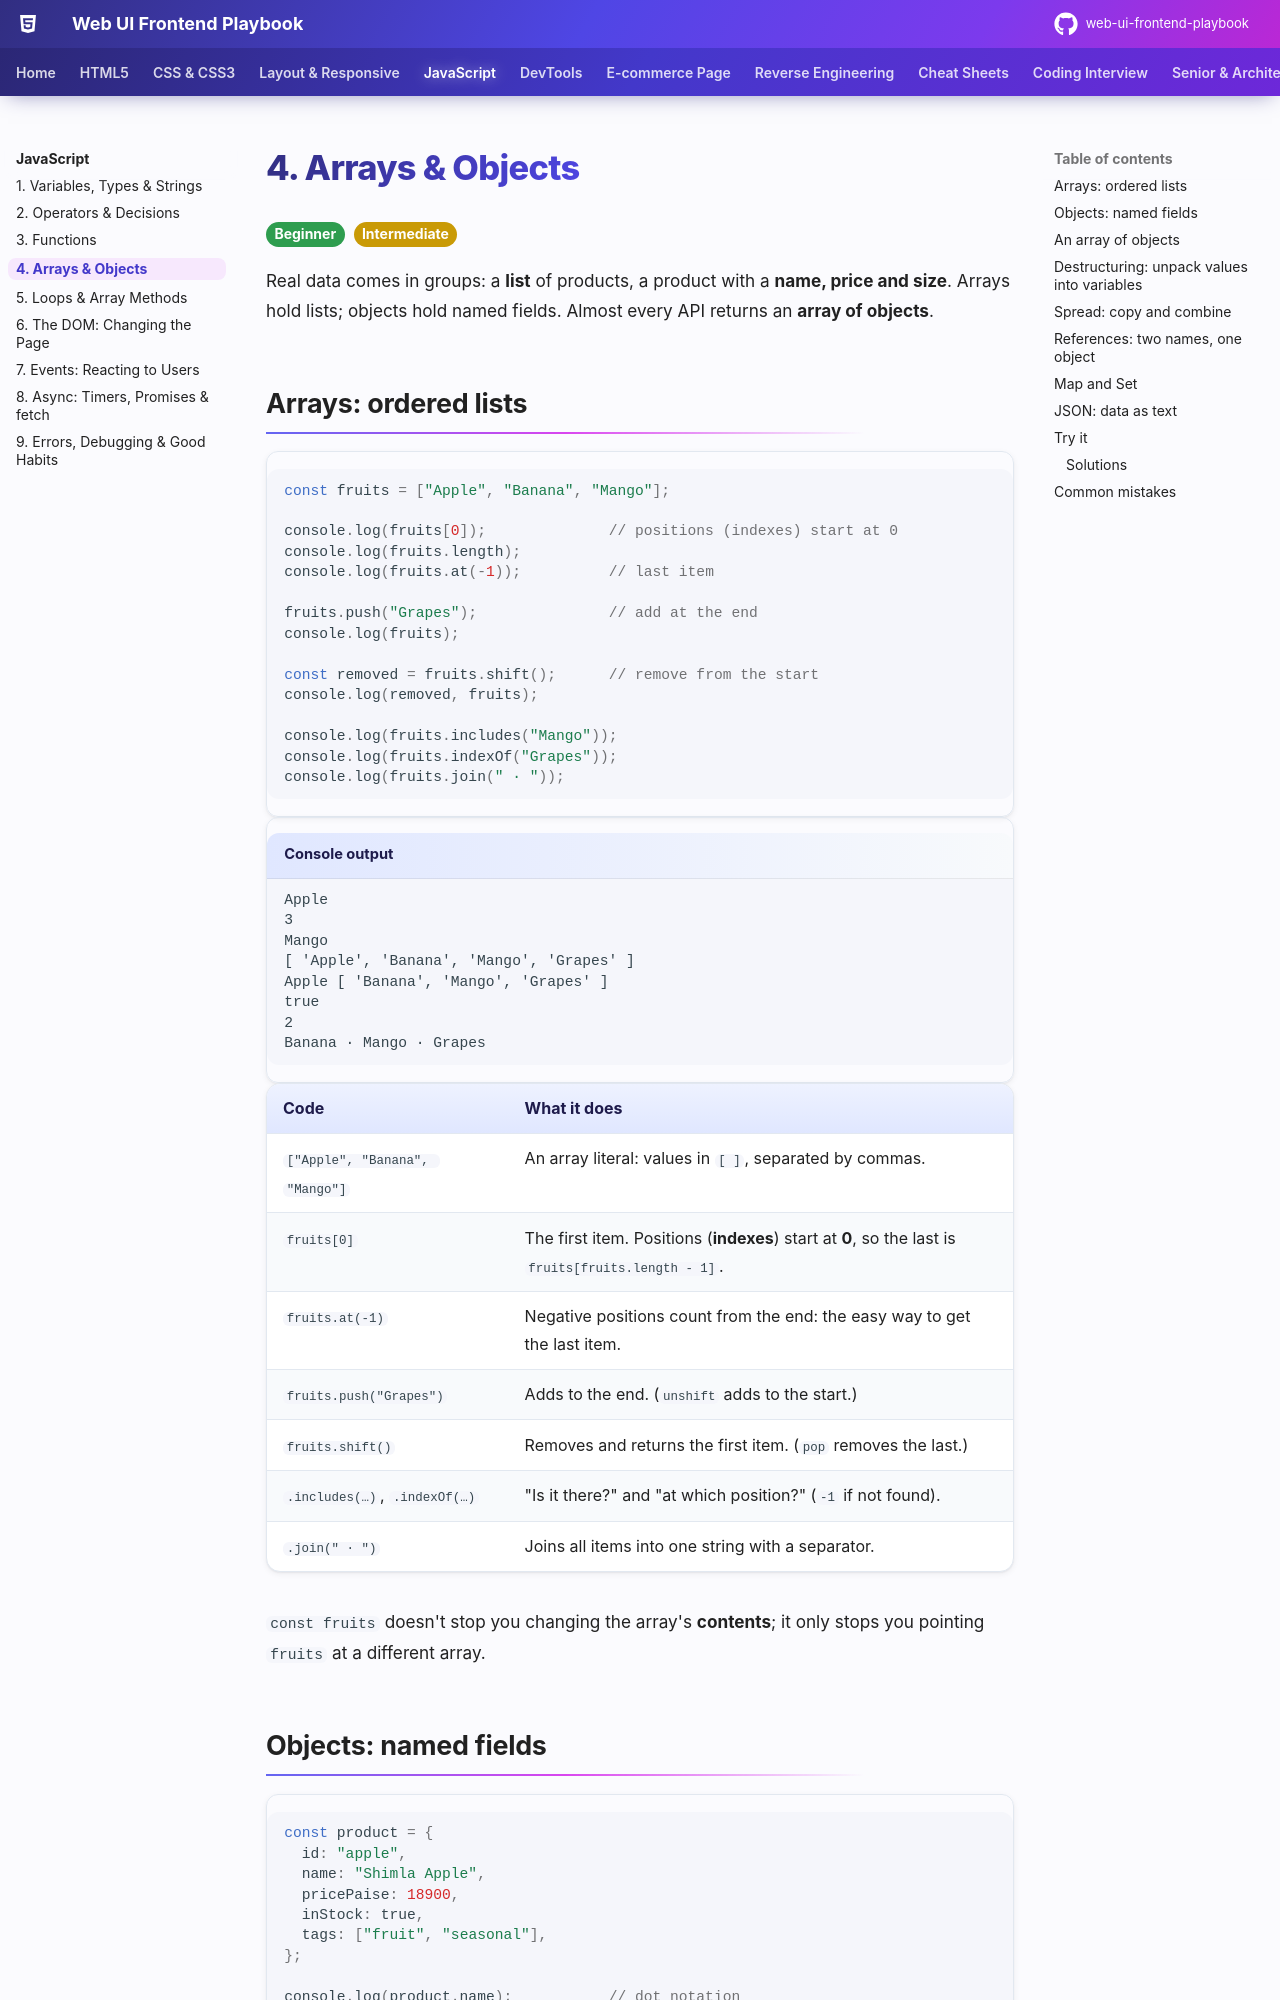

repository: khiruashish/web-ui-frontend-playbook · page: javascript/04-arrays-objects/index.html · generator: mkdocs

# 4. Arrays & Objects

<span class="lvl lvl-1">Beginner</span> <span class="lvl lvl-2">Intermediate</span>

Real data comes in groups: a **list** of products, a product with a **name, price and size**. Arrays hold lists; objects hold
named fields. Almost every API returns an **array of objects**.

## Arrays: ordered lists

```js
--8<-- "docs/javascript/examples/04-arrays-objects.js:arrays"
```

```text title="Console output"
--8<-- "javascript/outputs/04-arrays-objects/arrays.txt"
```

| Code | What it does |
|---|---|
| `["Apple", "Banana", "Mango"]` | An array literal: values in `[ ]`, separated by commas. |
| `fruits[0]` | The first item. Positions (**indexes**) start at **0**, so the last is `fruits[fruits.length - 1]`. |
| `fruits.at(-1)` | Negative positions count from the end: the easy way to get the last item. |
| `fruits.push("Grapes")` | Adds to the end. (`unshift` adds to the start.) |
| `fruits.shift()` | Removes and returns the first item. (`pop` removes the last.) |
| `.includes(…)`, `.indexOf(…)` | "Is it there?" and "at which position?" (`-1` if not found). |
| `.join(" · ")` | Joins all items into one string with a separator. |

`const fruits` doesn't stop you changing the array's **contents**; it only stops you pointing `fruits` at a different array.
